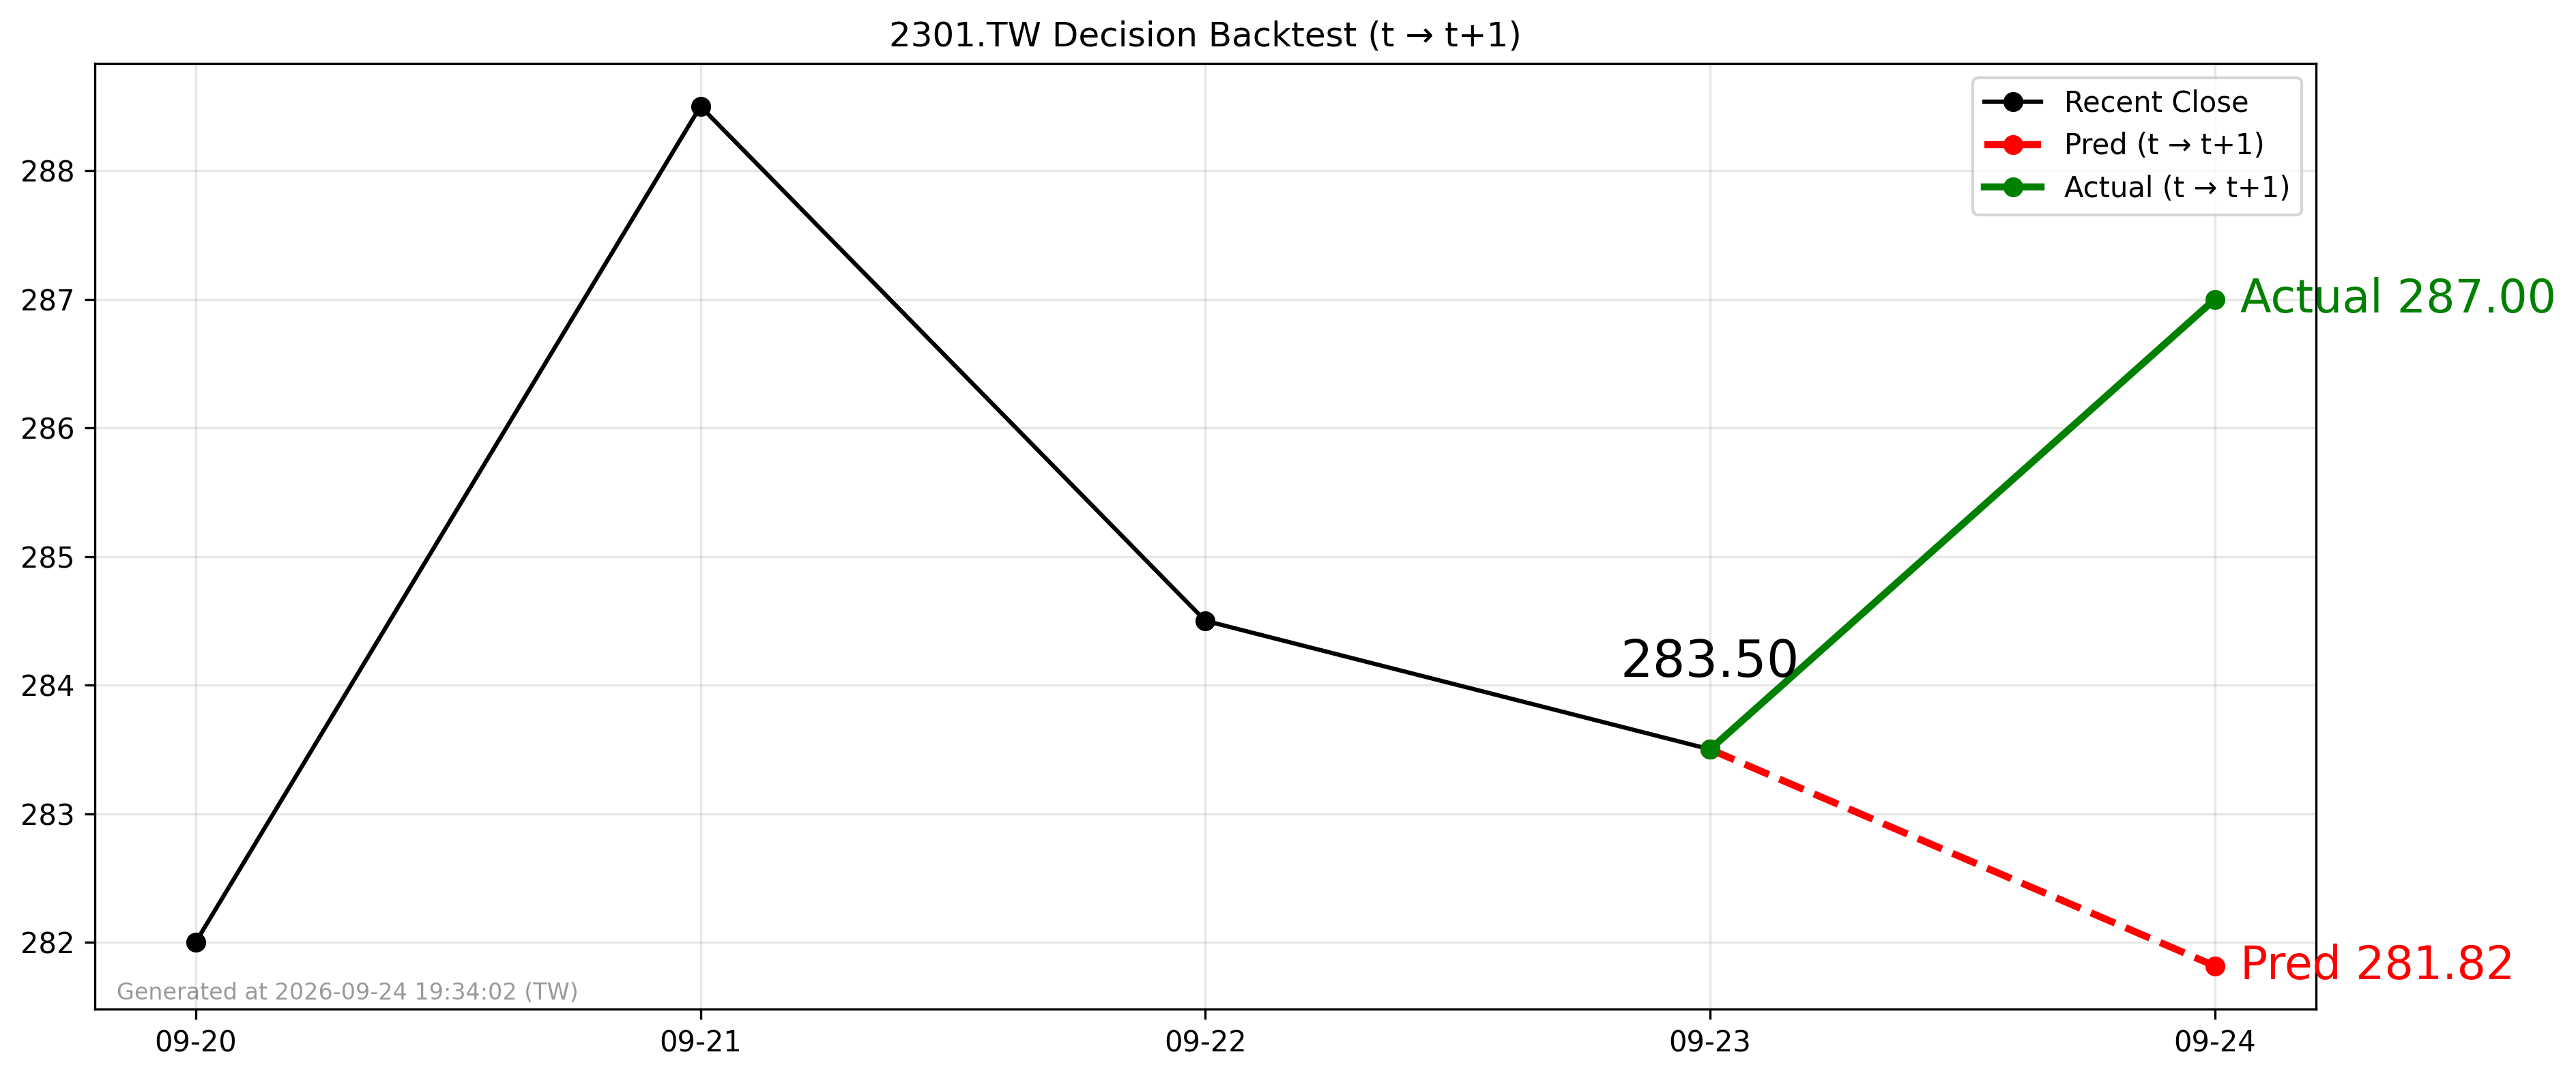

The data file committed next to this chart (first rows):
forecast_date, decision_day, close_t, pred_t1, actual_t1, direction_pred, direction_actual
2026-09-23, 2026-09-23, 283.5, 281.8, 287.0, -1, 1
